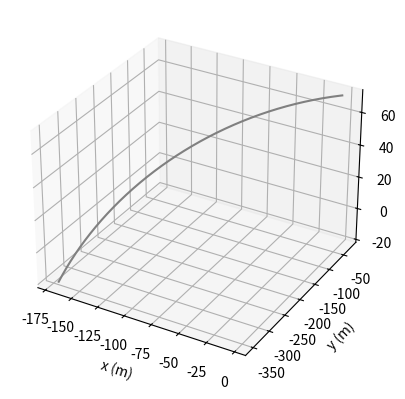

Recreate this plot in Python.
# !/usr/bin/env python3

import math
import matplotlib.pyplot as plt
import numpy as np

def CW2(r0, rdot0, omeg, t):
    """
    Wiltshire equations
    :param r0: the position of the chaser relative to the target,
                x is radial to earth, y is along movement of target and z is along angular momemtum
    :param rdot0: the relative velocity of the chaser
    :param omeg: is n is the wiltshire equations
    :param t: time
    :return: returns the position and velocity at the specified time
    """

    x0 = r0[0]
    y0 = r0[1]
    z0 = r0[2]
    xdot0 = rdot0[0]
    ydot0 = rdot0[1]
    zdot0 = rdot0[2]

    xt = (4 * x0 + (2 * ydot0) / omeg) + (xdot0 / omeg) * math.sin(omeg * t) - (3 * x0 + (2 * ydot0) / omeg) * math.cos(
        omeg * t)
    yt = (y0 - (2 * xdot0) / omeg) + ((2 * xdot0) / omeg) * math.cos(omeg * t) + (
                6 * x0 + (4 * ydot0) / omeg) * math.sin(omeg * t) - (6 * omeg * x0 + 3 * ydot0) * t
    zt = z0 * math.cos(omeg * t) + (zdot0 / omeg) * math.sin(omeg * t)

    xdott = (3 * omeg * x0 + 2 * ydot0) * math.sin(omeg * t) + xdot0 * math.cos(omeg * t)
    ydott = (6 * omeg * x0 + 4 * ydot0) * math.cos(omeg * t) - 2 * xdot0 * math.sin(omeg * t) - (
                6 * omeg * x0 + 3 * ydot0)
    zdott = zdot0 * math.cos(omeg * t) - z0 * omeg * math.sin(omeg * t)

    return [xt, yt, zt], [xdott, ydott, zdott]


def propagate(dt, nframes, r0, rdot0, omeg):
    """
    Propagate the initial conditions over time given time interval and number of frames desired
    :param dt: time interval in seconds
    :param nframes: total number of frames to be run (total time = dt*nframes)
    :param the rest: are initial conditions for the CW2 function
    :return: lists of x,y,z,vx,vy,vz,v,d position (x,y,z), velocities (vx,vy,vz), speed(v), distances(d)
            in meters relative to the target (at the origin)
    """

    # Final positions and velocities
    xs = []
    ys = []
    zs = []
    vxs = []
    vys = []
    vzs = []
    ds = []
    vs = []

    # Propagate over time
    for i in range(nframes):

        # Current time
        t = dt * i

        # Propogate dynamics - rvec is position of chaser rel target, rdot_vec is velocity
        r_vec, rdot_vec = CW2(r0, rdot0, omeg, t)

        # Distance to target (km)
        d = math.sqrt(r_vec[0] ** 2 + r_vec[1] ** 2 + r_vec[2] ** 2)

        # Speed relative to target (km/s)
        v = math.sqrt(rdot_vec[0] ** 2 + rdot_vec[1] ** 2 + rdot_vec[2] ** 2)

        # Append relevant info (in meters!)
        m2km = 1000
        vs.append(v * m2km)
        ds.append(d * m2km)
        xs.append(r_vec[0] * m2km)
        ys.append(r_vec[1] * m2km)
        zs.append(r_vec[2] * m2km)
        vxs.append(rdot_vec[0] * m2km)
        vys.append(rdot_vec[1] * m2km)
        vzs.append(rdot_vec[2] * m2km)

    fig = plt.figure
    ax = plt.axes(projection='3d')
    ax.set_xlabel('x (m)')
    ax.set_ylabel('y (m)')
    ax.set_zlabel('z (m)')
    ax.plot3D(xs, ys, zs, 'gray')
    plt.show()

    return xs, ys, zs, vxs, vys, vzs, d, v

if __name__ == '__main__':

    # Dynamics initializations
    r0 = [-0.17, -0.35, -0.02]  # initial starting position of chaser (km)
    rdot0 = [0.000, 0.00045, 0.0001]  # initial velocity of debris relative to chaser(km/s)
    R = 500 + 6378  # Altitude of orbit (km)
    mu = 398600.5  # Gravitational constant
    omeg = math.sqrt(mu / R ** 3)  # n in the derivations

    # specify time frame and time step
    nframes = 20000
    dt = 0.05

    # simulate debris velocity (linear and angular) in {L} frame from dynamics
    x, y, z, vx, vy, vz, d, v = propagate(dt, nframes, r0, rdot0, omeg)